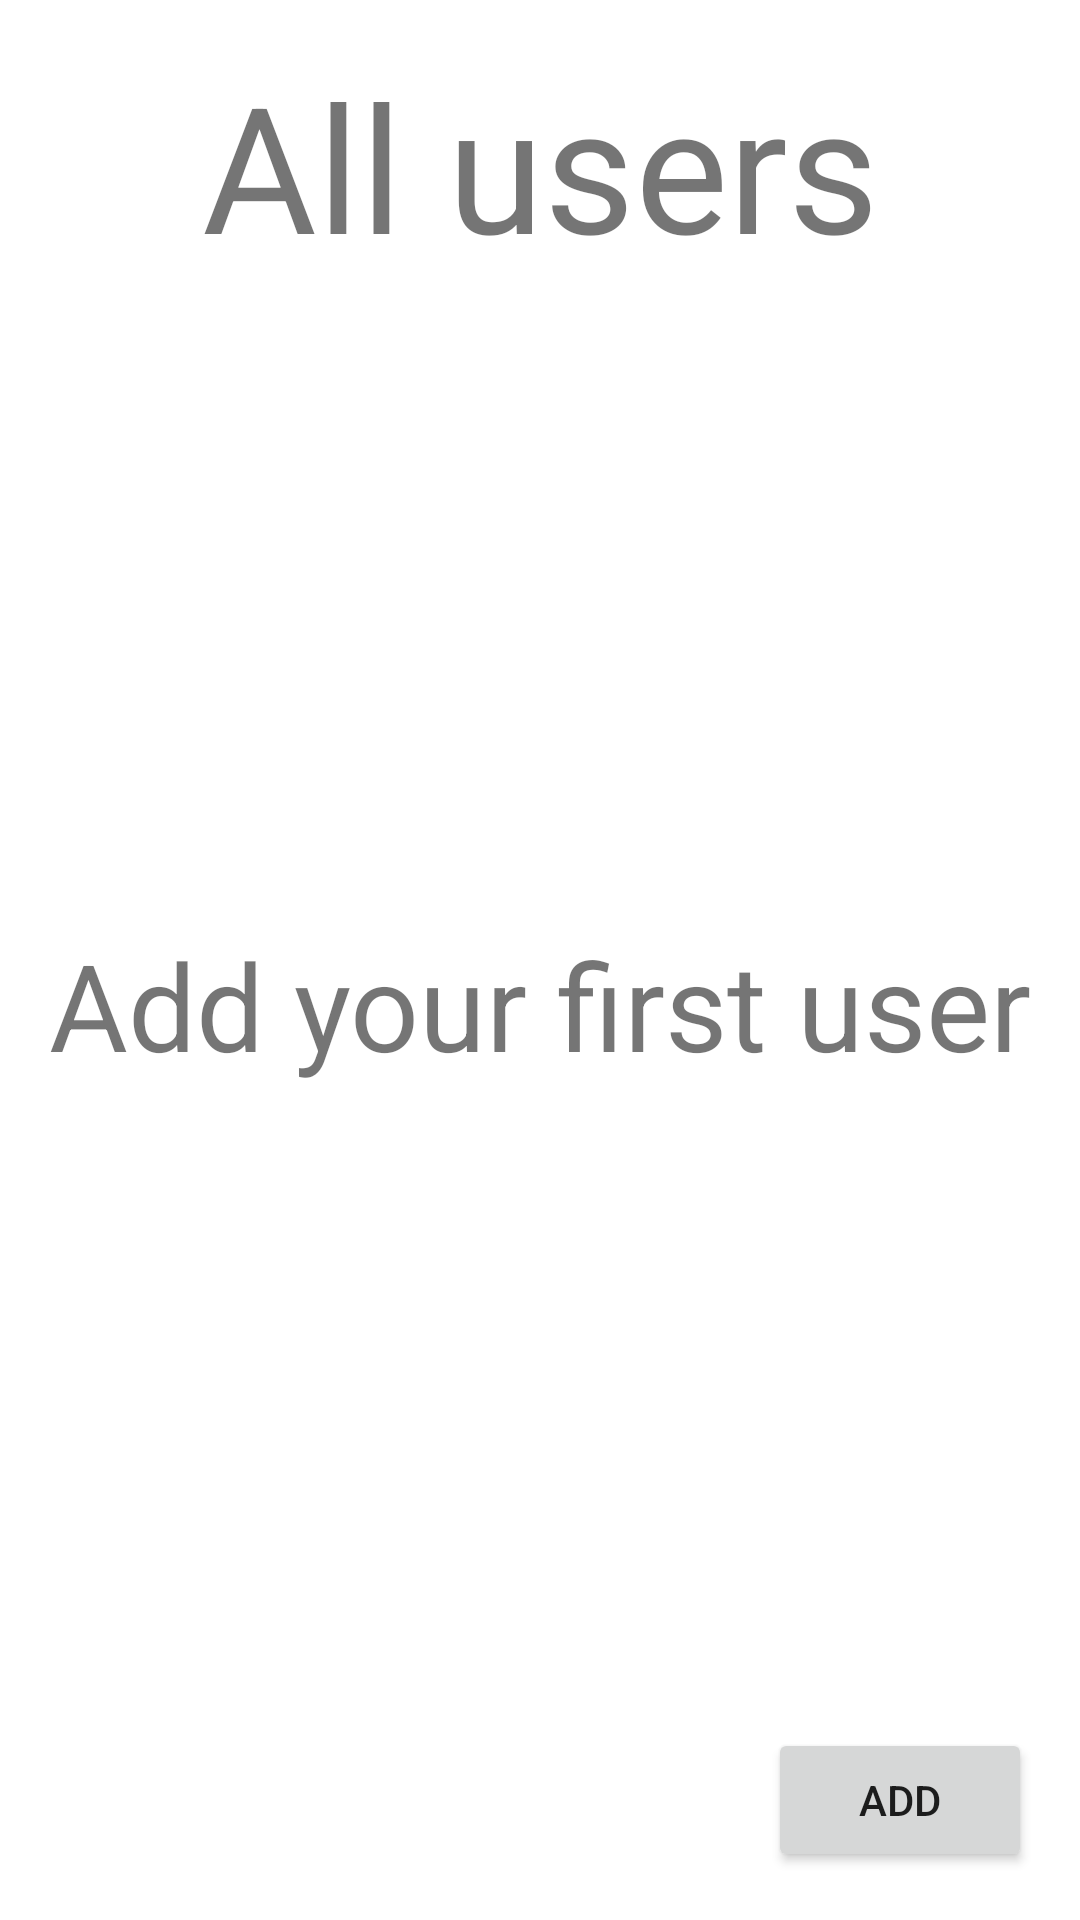

Reconstruct the res/layout file that produces this screen, plus the resources it refers to.
<!-- AndroidManifest.xml: application theme Theme.Yoga_Meditation_App -->
<!-- res/layout/activity_show_people.xml -->
<?xml version="1.0" encoding="utf-8"?>
<androidx.constraintlayout.widget.ConstraintLayout xmlns:android="http://schemas.android.com/apk/res/android"
    xmlns:app="http://schemas.android.com/apk/res-auto"
    xmlns:tools="http://schemas.android.com/tools"
    android:layout_width="match_parent"
    android:layout_height="match_parent"
    android:padding="16dp"
    tools:context=".activities.ShowPeopleActivity">
    <TextView
        android:id="@+id/title"
        android:layout_width="match_parent"
        android:layout_height="78dp"
        android:text="@string/users"
        android:gravity="center"
        android:autoSizeTextType="uniform"
        android:maxLines="1"
        app:layout_constraintTop_toTopOf="parent"
        app:layout_constraintStart_toStartOf="parent"/>

    <TextView
        android:id="@+id/no_users"
        android:layout_width="match_parent"
        android:layout_height="0dp"
        android:text="@string/add_your_first_user"
        android:gravity="center"
        android:autoSizeTextType="uniform"
        android:maxLines="1"
        app:layout_constraintTop_toBottomOf="@id/title"
        app:layout_constraintBottom_toTopOf="@id/add"
        app:layout_constraintStart_toStartOf="parent" />

    <ListView
        android:id="@+id/users_list"
        android:layout_width="match_parent"
        android:layout_height="0dp"
        android:layout_marginTop="8dp"
        android:layout_marginBottom="8dp"
        app:layout_constraintTop_toBottomOf="@id/title"
        app:layout_constraintBottom_toTopOf="@id/add"
        app:layout_constraintStart_toStartOf="parent" />

    <Button
        android:id="@+id/add"
        android:layout_width="wrap_content"
        android:layout_height="wrap_content"
        android:text="@string/add"
        app:layout_constraintEnd_toEndOf="parent"
        app:layout_constraintBottom_toBottomOf="parent"/>


</androidx.constraintlayout.widget.ConstraintLayout>
<!-- resources referenced by this layout -->
<resources>
  <string name="add">Add</string>
  <string name="add_your_first_user">Add your first user</string>
  <string name="users">All users</string>
  <style name="Theme.Yoga_Meditation_App" parent="Theme.MaterialComponents.DayNight.DarkActionBar">
          
          <item name="colorPrimary">@color/purple_500</item>
          <item name="colorPrimaryVariant">@color/purple_700</item>
          <item name="colorOnPrimary">@color/white</item>
          
          <item name="colorSecondary">@color/teal_200</item>
          <item name="colorSecondaryVariant">@color/teal_700</item>
          <item name="colorOnSecondary">@color/black</item>
          
          <item name="android:statusBarColor" tools:targetApi="l">?attr/colorPrimaryVariant</item>
          
      </style>
  <!-- not gathered from this repository: default colours our renderer supplied (Android Studio template values) -->
  <color name="purple_500">#FF6200EE</color>
  <color name="purple_700">#FF3700B3</color>
  <color name="teal_200">#FF03DAC5</color>
  <color name="teal_700">#FF018786</color>
  <color name="black">#FF000000</color>
  <color name="white">#FFFFFFFF</color>
</resources>
